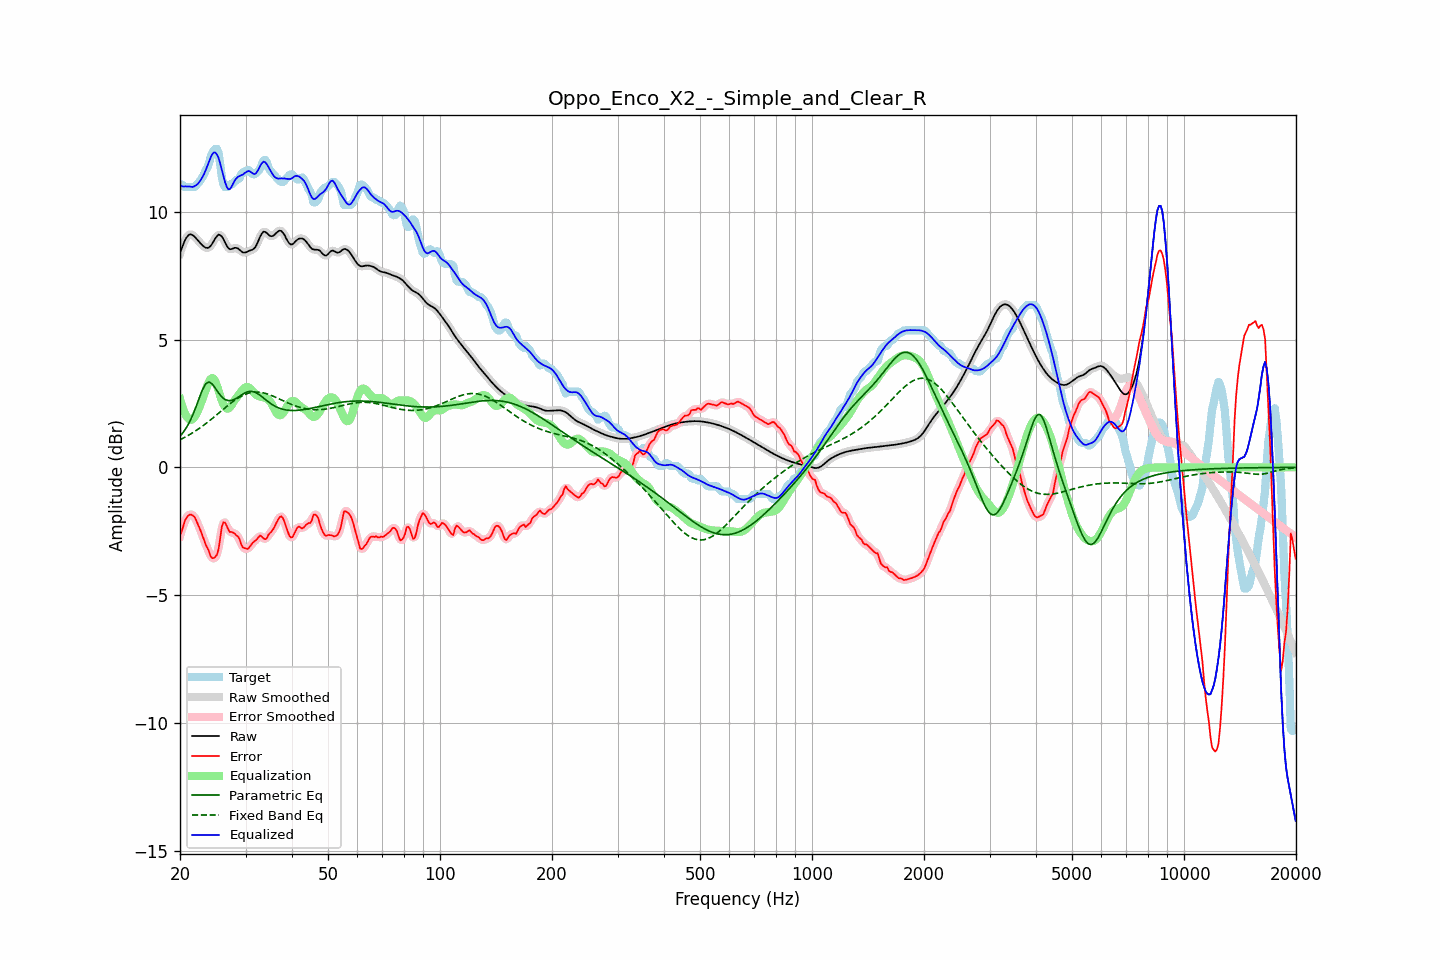

The table this chart was drawn from, first rows:
frequency, raw, error, smoothed, error_smoothed, equalization, parametric_eq, fixed_band_eq, equalized_raw, equalized_smoothed, target
20.00, 8.37, -2.65, 8.36, -2.69, 2.67, 1.22, 1.08, 11.05, 11.04, 11.02
20.20, 8.55, -2.51, 8.56, -2.47, 2.45, 1.29, 1.11, 11.00, 11.01, 11.06
20.40, 8.71, -2.31, 8.72, -2.28, 2.27, 1.37, 1.14, 10.98, 10.99, 11.02
20.61, 8.87, -2.09, 8.86, -2.12, 2.12, 1.46, 1.18, 10.99, 10.98, 10.96
20.81, 8.98, -1.98, 8.98, -1.98, 2.00, 1.56, 1.21, 10.98, 10.98, 10.96
21.02, 9.06, -1.90, 9.06, -1.89, 1.92, 1.67, 1.25, 10.98, 10.99, 10.96
21.23, 9.11, -1.85, 9.10, -1.85, 1.87, 1.78, 1.28, 10.98, 10.98, 10.96
21.44, 9.11, -1.85, 9.11, -1.84, 1.86, 1.92, 1.32, 10.97, 10.97, 10.96
21.66, 9.07, -1.88, 9.08, -1.88, 1.90, 2.06, 1.36, 10.97, 10.97, 10.96
21.87, 9.03, -1.93, 9.03, -1.95, 1.97, 2.21, 1.40, 10.99, 10.99, 10.96
22.09, 8.96, -2.06, 8.96, -2.06, 2.07, 2.37, 1.44, 11.03, 11.03, 11.02
22.31, 8.89, -2.21, 8.89, -2.20, 2.20, 2.55, 1.48, 11.08, 11.09, 11.10
22.54, 8.81, -2.36, 8.81, -2.35, 2.34, 2.72, 1.52, 11.16, 11.16, 11.17
22.76, 8.74, -2.50, 8.74, -2.51, 2.50, 2.88, 1.57, 11.25, 11.25, 11.25
22.99, 8.68, -2.67, 8.68, -2.68, 2.68, 3.04, 1.61, 11.36, 11.36, 11.35
23.22, 8.63, -2.85, 8.63, -2.85, 2.85, 3.16, 1.66, 11.48, 11.48, 11.47
23.45, 8.59, -3.04, 8.59, -3.00, 3.03, 3.27, 1.71, 11.62, 11.62, 11.63
23.69, 8.58, -3.14, 8.58, -3.16, 3.20, 3.31, 1.76, 11.78, 11.78, 11.72
23.92, 8.60, -3.28, 8.60, -3.31, 3.34, 3.34, 1.81, 11.94, 11.95, 11.88
24.16, 8.66, -3.47, 8.66, -3.44, 3.45, 3.31, 1.86, 12.11, 12.11, 12.12
24.40, 8.74, -3.55, 8.75, -3.53, 3.50, 3.26, 1.91, 12.24, 12.24, 12.29
24.65, 8.85, -3.54, 8.85, -3.56, 3.46, 3.18, 1.96, 12.31, 12.31, 12.40
24.89, 8.96, -3.50, 8.96, -3.52, 3.35, 3.09, 2.01, 12.31, 12.31, 12.46
25.14, 9.04, -3.42, 9.05, -3.39, 3.19, 3.00, 2.06, 12.23, 12.23, 12.46
25.39, 9.10, -3.20, 9.09, -3.12, 3.00, 2.91, 2.12, 12.10, 12.09, 12.30
25.65, 9.08, -2.78, 9.08, -2.76, 2.80, 2.83, 2.17, 11.88, 11.88, 11.86
25.91, 9.03, -2.32, 9.03, -2.40, 2.62, 2.75, 2.22, 11.65, 11.64, 11.35
26.16, 8.93, -2.15, 8.92, -2.18, 2.47, 2.70, 2.27, 11.39, 11.39, 11.08
26.43, 8.80, -2.16, 8.80, -2.16, 2.36, 2.65, 2.33, 11.16, 11.16, 10.96
26.69, 8.68, -2.28, 8.68, -2.28, 2.30, 2.63, 2.38, 10.98, 10.98, 10.96
26.96, 8.58, -2.42, 8.59, -2.40, 2.30, 2.61, 2.43, 10.88, 10.89, 11.00
27.23, 8.53, -2.53, 8.54, -2.49, 2.35, 2.61, 2.48, 10.88, 10.89, 11.06
27.50, 8.54, -2.52, 8.54, -2.54, 2.43, 2.62, 2.53, 10.97, 10.96, 11.06
27.77, 8.56, -2.55, 8.56, -2.56, 2.53, 2.64, 2.58, 11.09, 11.08, 11.11
28.05, 8.58, -2.59, 8.58, -2.59, 2.62, 2.66, 2.62, 11.21, 11.20, 11.17
28.33, 8.58, -2.66, 8.58, -2.63, 2.71, 2.70, 2.66, 11.30, 11.29, 11.24
28.62, 8.56, -2.69, 8.56, -2.71, 2.79, 2.74, 2.71, 11.36, 11.35, 11.26
28.90, 8.51, -2.80, 8.51, -2.84, 2.88, 2.78, 2.74, 11.39, 11.39, 11.31
29.19, 8.46, -2.99, 8.46, -2.97, 2.96, 2.82, 2.78, 11.42, 11.42, 11.45
29.48, 8.41, -3.12, 8.42, -3.09, 3.04, 2.86, 2.81, 11.44, 11.45, 11.53
29.78, 8.40, -3.16, 8.40, -3.17, 3.10, 2.90, 2.84, 11.50, 11.50, 11.56
30.08, 8.41, -3.17, 8.41, -3.19, 3.13, 2.93, 2.87, 11.54, 11.54, 11.57
30.38, 8.44, -3.20, 8.44, -3.17, 3.14, 2.96, 2.89, 11.58, 11.58, 11.63
30.68, 8.47, -3.14, 8.46, -3.13, 3.12, 2.97, 2.91, 11.59, 11.58, 11.61
30.99, 8.49, -3.05, 8.49, -3.06, 3.06, 2.98, 2.92, 11.56, 11.55, 11.54
31.30, 8.51, -2.97, 8.51, -2.98, 2.99, 2.97, 2.93, 11.51, 11.51, 11.48
31.61, 8.55, -2.91, 8.56, -2.91, 2.92, 2.95, 2.94, 11.47, 11.48, 11.46
31.93, 8.62, -2.86, 8.63, -2.85, 2.86, 2.93, 2.95, 11.48, 11.49, 11.48
32.24, 8.75, -2.80, 8.75, -2.78, 2.81, 2.90, 2.95, 11.56, 11.57, 11.55
32.57, 8.89, -2.72, 8.89, -2.72, 2.78, 2.85, 2.94, 11.68, 11.68, 11.61
32.89, 9.04, -2.66, 9.04, -2.70, 2.76, 2.81, 2.94, 11.81, 11.80, 11.70
33.22, 9.15, -2.72, 9.15, -2.72, 2.75, 2.76, 2.92, 11.90, 11.90, 11.87
33.55, 9.22, -2.78, 9.21, -2.77, 2.74, 2.71, 2.91, 11.96, 11.94, 12.00
33.89, 9.21, -2.81, 9.21, -2.79, 2.72, 2.66, 2.90, 11.93, 11.93, 12.02
34.23, 9.16, -2.78, 9.16, -2.75, 2.69, 2.61, 2.88, 11.86, 11.86, 11.94
34.57, 9.10, -2.63, 9.10, -2.67, 2.65, 2.56, 2.86, 11.75, 11.75, 11.74
34.92, 9.05, -2.56, 9.06, -2.58, 2.58, 2.51, 2.83, 11.63, 11.64, 11.61
35.27, 9.04, -2.51, 9.04, -2.49, 2.48, 2.47, 2.81, 11.52, 11.53, 11.54
35.62, 9.06, -2.42, 9.06, -2.41, 2.37, 2.43, 2.78, 11.43, 11.43, 11.47
35.97, 9.11, -2.29, 9.11, -2.29, 2.24, 2.39, 2.76, 11.35, 11.36, 11.40
... 635 more rows
